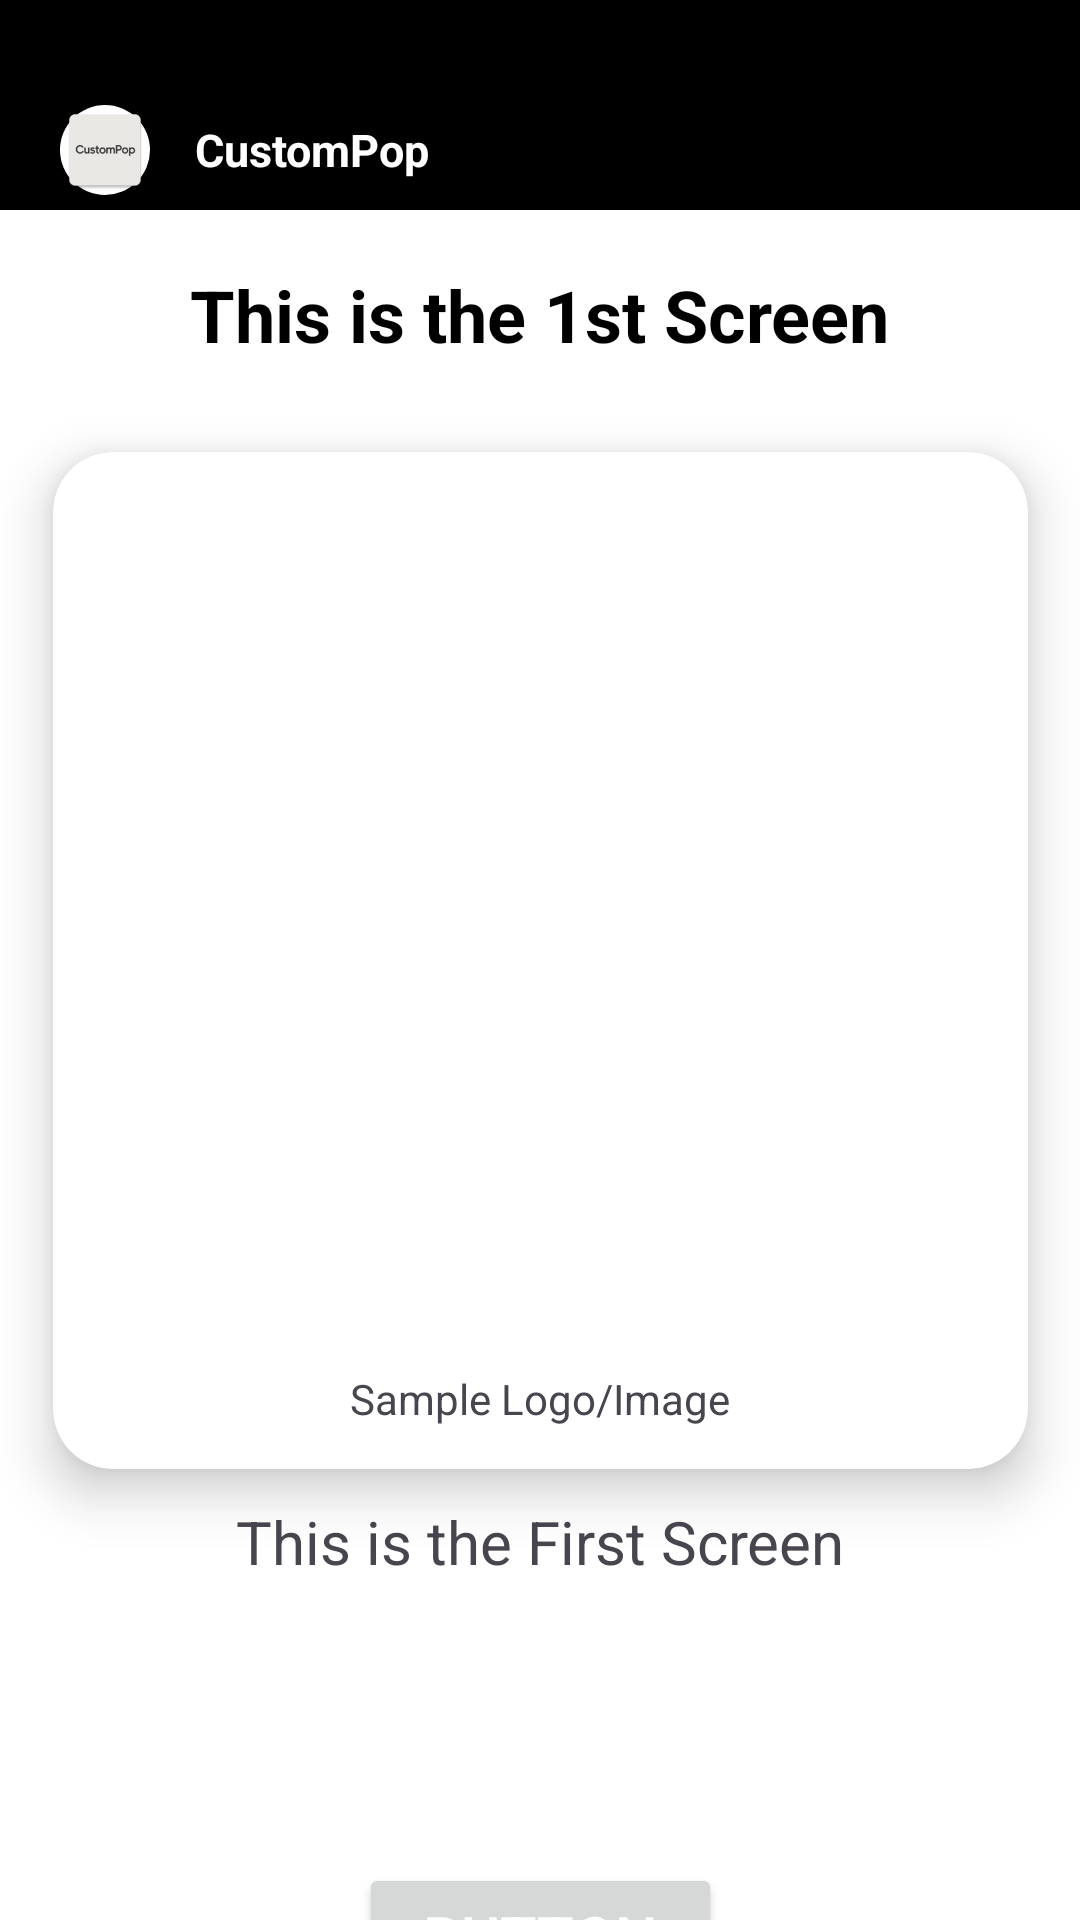

This screen was rendered from an Android layout file. Write that file and the resources it references.
<!-- AndroidManifest.xml: application theme Theme.CustomPop -->
<!-- res/layout/activity_main.xml -->
<?xml version="1.0" encoding="utf-8"?>
<androidx.constraintlayout.widget.ConstraintLayout xmlns:android="http://schemas.android.com/apk/res/android"
    xmlns:app="http://schemas.android.com/apk/res-auto"
    xmlns:tools="http://schemas.android.com/tools"
    android:id="@+id/main"
    android:layout_width="match_parent"
    android:layout_height="match_parent"
    tools:context=".MainActivity"
    android:background="@color/white">

    <LinearLayout
        android:id="@+id/topheader"
        android:layout_width="match_parent"
        android:layout_height="70dp"
        android:background="@color/black"
        android:gravity="center_vertical"
        android:paddingEnd="16dp"
        android:paddingTop="30dp"
        android:paddingStart="20dp"
        android:orientation="horizontal"
        app:layout_constraintTop_toTopOf="parent">

        <ImageButton
            android:id="@+id/imageButton"
            android:layout_width="30dp"
            android:layout_height="30dp"
            android:scaleType="centerCrop"
            android:elevation="4dp"
            android:background="@drawable/round_logo_bg"
            app:srcCompat="@mipmap/ic_launcher"
            android:contentDescription="@string/app_name"
            android:layout_marginEnd="15dp"/>

        <TextView
            android:id="@+id/title"
            android:layout_width="wrap_content"
            android:layout_height="wrap_content"
            android:text="@string/app_name"
            android:textColor="@color/white"
            android:textSize="15sp"
            android:textStyle="bold" />


    </LinearLayout>

    <TextView
        android:id="@+id/textView"
        android:layout_width="wrap_content"
        android:layout_height="wrap_content"
        android:text="@string/firstScreenText"
        android:textColor="@color/black"
        android:textSize="24sp"
        android:textStyle="bold"
        app:layout_constraintBottom_toBottomOf="parent"
        app:layout_constraintEnd_toEndOf="parent"
        app:layout_constraintStart_toStartOf="parent"
        app:layout_constraintTop_toTopOf="parent"
        app:layout_constraintVertical_bias="0.146" />


    <Button
        android:id="@+id/buttonOne"
        android:layout_width="121dp"
        android:layout_height="49dp"
        android:layout_marginTop="500dp"
        android:text="Button"
        android:textColor="#FFFFFF"
        android:textSize="20sp"
        app:layout_constraintEnd_toEndOf="parent"
        app:layout_constraintStart_toStartOf="parent"
        app:layout_constraintTop_toBottomOf="@+id/textView" />

    <androidx.cardview.widget.CardView
        android:id="@+id/cardView"
        android:layout_width="357dp"
        android:layout_height="381dp"
        app:cardCornerRadius="20dp"
        app:cardElevation="10dp"
        android:background="@color/white"
        app:cardUseCompatPadding="true"
        app:layout_constraintBottom_toBottomOf="parent"
        app:layout_constraintEnd_toEndOf="parent"
        app:layout_constraintStart_toStartOf="parent"
        app:layout_constraintTop_toTopOf="parent">


        <ImageView
            android:id="@+id/imageView5"
            android:layout_width="match_parent"
            android:layout_height="294dp"
            android:scaleType="centerCrop"
            app:layout_constraintBottom_toBottomOf="parent"
            app:layout_constraintEnd_toEndOf="parent"
            app:layout_constraintStart_toStartOf="parent"
            app:layout_constraintTop_toTopOf="parent"
            app:srcCompat="@drawable/logo2" />

        <TextView
            android:layout_width="wrap_content"
            android:layout_height="wrap_content"
            android:text="Sample Logo/Image"
            android:layout_gravity="center|bottom"
            android:layout_marginBottom="14dp"/>

    </androidx.cardview.widget.CardView>

    <TextView
        android:layout_width="wrap_content"
        android:layout_height="wrap_content"
        android:text="This is the First Screen"
        android:textSize="20dp"
        app:layout_constraintBottom_toBottomOf="parent"
        app:layout_constraintEnd_toEndOf="parent"
        app:layout_constraintStart_toStartOf="parent"
        app:layout_constraintTop_toTopOf="parent"
        app:layout_constraintVertical_bias="0.816" />


</androidx.constraintlayout.widget.ConstraintLayout>
<!-- resources referenced by this layout -->
<resources>
  <!-- drawable round_logo_bg (drawable) -->
  <?xml version="1.0" encoding="utf-8"?>
  <shape xmlns:android="http://schemas.android.com/apk/res/android"
      android:shape="rectangle">
      <corners android:radius="24dp"/>
      <solid android:color="@android:color/white"/>
  
  </shape>
  <!-- mipmap ic_launcher: webp bitmap (mipmap-hdpi, 1398 bytes) -->
  <string name="app_name">CustomPop</string>
  <string name="firstScreenText">This is the 1st Screen</string>
  <style name="Theme.CustomPop" parent="Base.Theme.CustomPop" />
  <style name="Base.Theme.CustomPop" parent="Theme.Material3.DayNight.NoActionBar">
          
          
      </style>
  <!-- not gathered from this repository: default colours our renderer supplied (Android Studio template values) -->
  <color name="black">#FF000000</color>
  <color name="white">#FFFFFFFF</color>
</resources>
